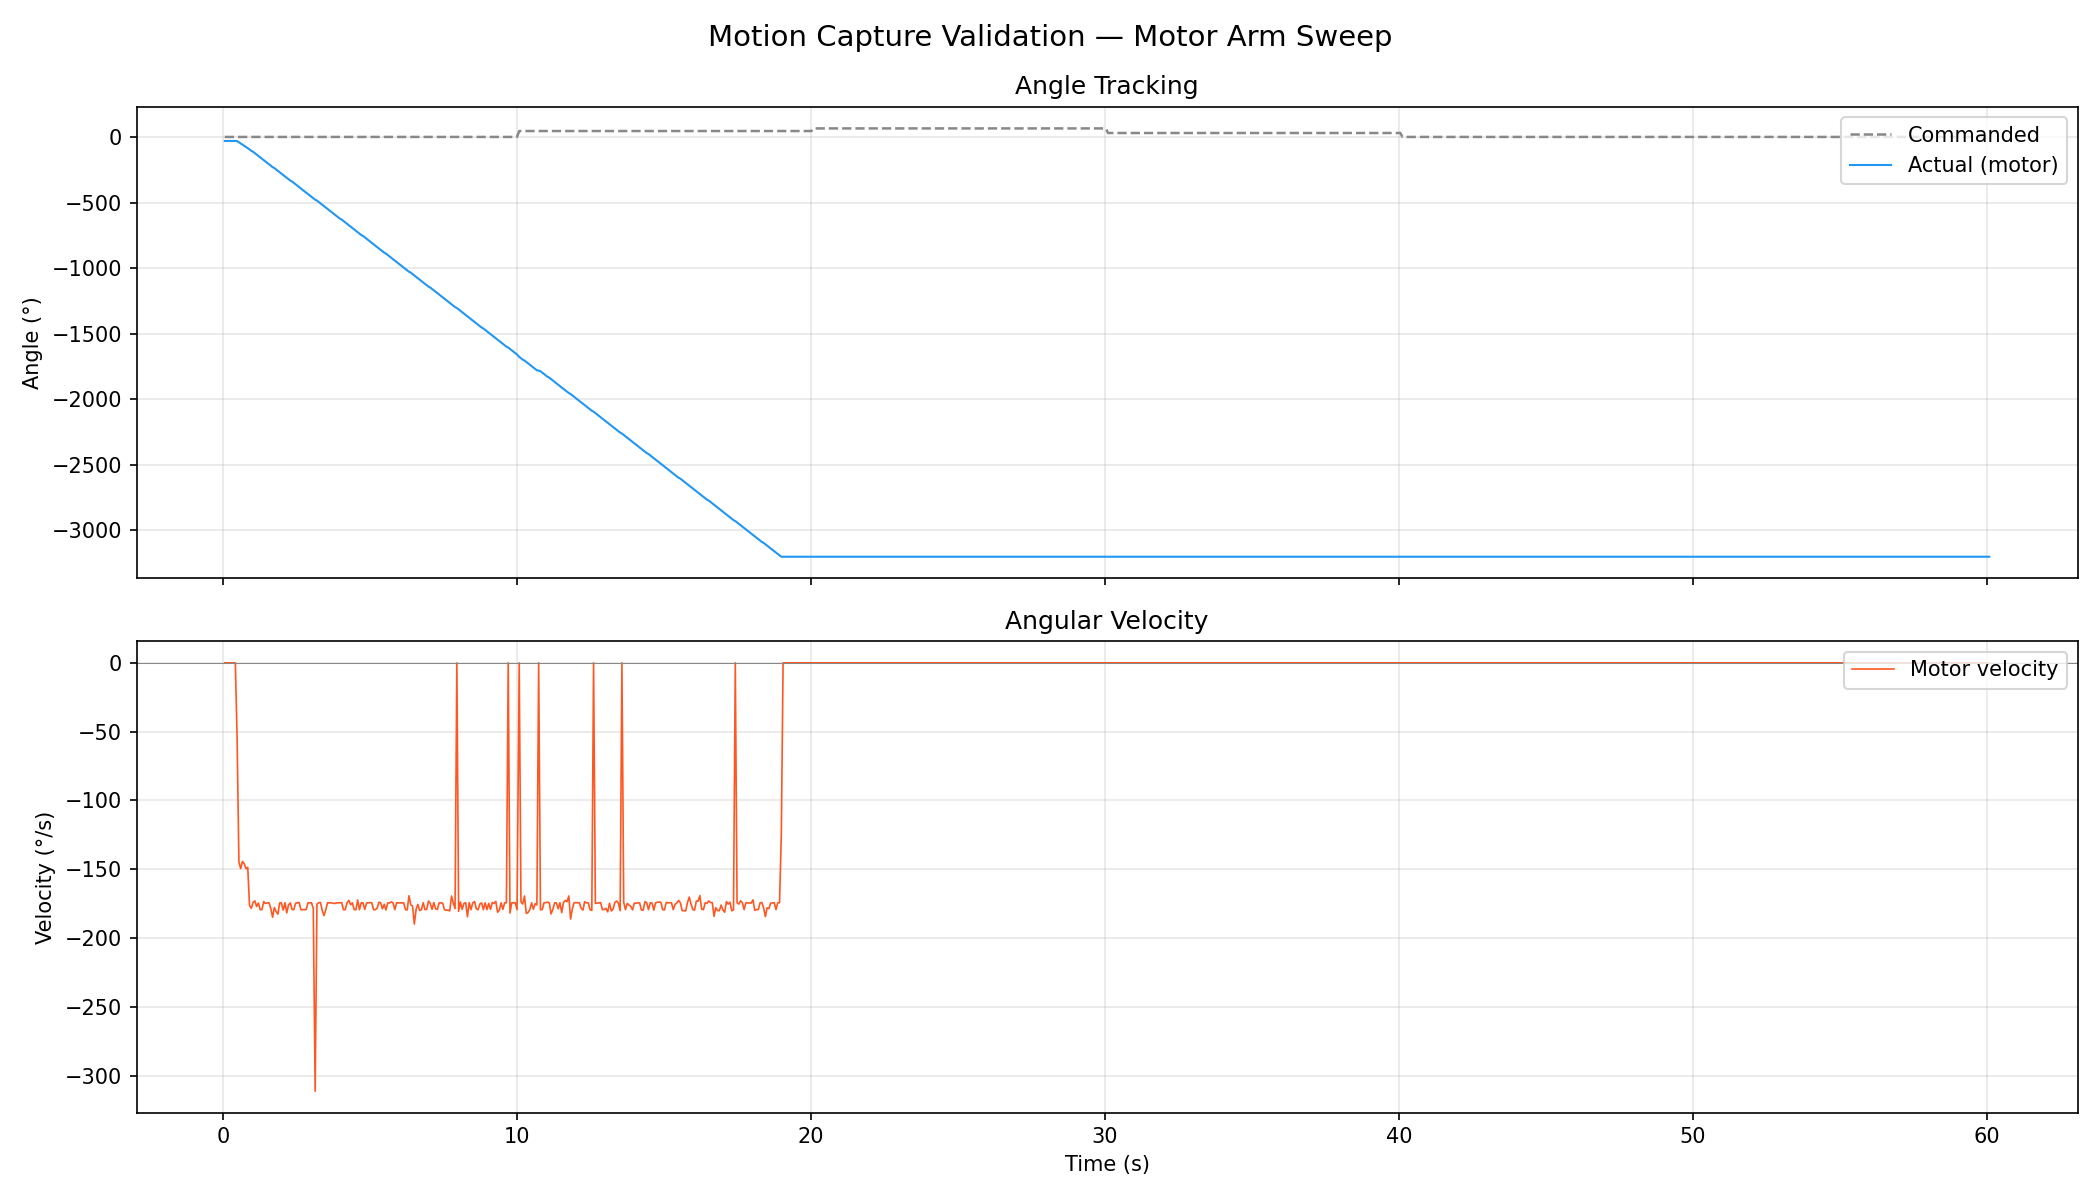

The file beside this chart, header and first rows:
time_s, commanded_deg, actual_deg, velocity_deg_s, speed_erpm, current_amps, temp_c, error_code, duty, loop, label
0.056, 0.0, -30.80, 0.00, 0, 0.080, 34, 0, 0.1237, 1/1, [1/1] home — leg hanging straight down
0.115, 0.0, -30.80, 0.00, 0, 0.110, 34, 0, 0.1251, 1/1, [1/1] home — leg hanging straight down
0.175, 0.0, -30.80, 0.00, 0, 0.140, 34, 0, 0.1266, 1/1, [1/1] home — leg hanging straight down
0.236, 0.0, -30.80, 0.00, 0, 0.110, 34, 0, 0.1281, 1/1, [1/1] home — leg hanging straight down
0.296, 0.0, -30.80, 0.00, 0, 0.080, 34, 0, 0.1296, 1/1, [1/1] home — leg hanging straight down
0.356, 0.0, -30.80, 0.00, 0, 0.090, 34, 0, 0.1311, 1/1, [1/1] home — leg hanging straight down
0.416, 0.0, -30.80, 0.00, 0, 0.080, 34, 0, 0.1326, 1/1, [1/1] home — leg hanging straight down
0.476, 0.0, -31.90, -54.85, -1280, 0.600, 34, 0, 0.1500, 1/1, [1/1] home — leg hanging straight down
0.537, 0.0, -40.60, -144.7, -2060, 0.570, 34, 0, 0.1500, 1/1, [1/1] home — leg hanging straight down
0.597, 0.0, -49.60, -149.6, -2080, 0.500, 34, 0, 0.1500, 1/1, [1/1] home — leg hanging straight down
0.657, 0.0, -58.40, -144.4, -2070, 0.520, 34, 0, 0.1500, 1/1, [1/1] home — leg hanging straight down
0.718, 0.0, -67.40, -146, -2080, 0.400, 34, 0, 0.1500, 1/1, [1/1] home — leg hanging straight down
0.778, 0.0, -76.40, -149.6, -2110, 0.170, 34, 0, 0.1500, 1/1, [1/1] home — leg hanging straight down
0.838, 0.0, -85.50, -148.7, -2140, 0.100, 34, 0, 0.1500, 1/1, [1/1] home — leg hanging straight down
0.898, 0.0, -95.20, -176.3, -2440, 0.180, 34, 0, 0.1500, 1/1, [1/1] home — leg hanging straight down
0.959, 0.0, -106, -178.4, -2530, 0.290, 34, 0, 0.1500, 1/1, [1/1] home — leg hanging straight down
1.020, 0.0, -113.1, -174, -2490, 0.460, 34, 0, 0.1500, 1/1, [1/1] home — leg hanging straight down
1.080, 0.0, -123.7, -173, -2450, 0.070, 34, 0, 0.1500, 1/1, [1/1] home — leg hanging straight down
1.140, 0.0, -134.2, -177.1, -2440, 0.520, 34, 0, 0.1500, 1/1, [1/1] home — leg hanging straight down
1.200, 0.0, -144.8, -174.6, -2450, 0.270, 34, 0, 0.1500, 1/1, [1/1] home — leg hanging straight down
1.261, 0.0, -155.4, -179.5, -2490, 0.220, 34, 0, 0.1500, 1/1, [1/1] home — leg hanging straight down
1.321, 0.0, -166.2, -179.4, -2530, 0.190, 34, 0, 0.1500, 1/1, [1/1] home — leg hanging straight down
1.381, 0.0, -176.9, -173.5, -2480, 0.310, 34, 0, 0.1500, 1/1, [1/1] home — leg hanging straight down
1.441, 0.0, -187.5, -174.9, -2450, 0.320, 34, 0, 0.1500, 1/1, [1/1] home — leg hanging straight down
1.501, 0.0, -198, -174.5, -2450, 0.230, 34, 0, 0.1500, 1/1, [1/1] home — leg hanging straight down
1.562, 0.0, -208.4, -174.4, -2440, 0.520, 34, 0, 0.1500, 1/1, [1/1] home — leg hanging straight down
1.622, 0.0, -219.1, -178.6, -2510, -0.010, 34, 0, 0.1500, 1/1, [1/1] home — leg hanging straight down
1.682, 0.0, -230, -184.9, -2530, 0.370, 34, 0, 0.1500, 1/1, [1/1] home — leg hanging straight down
1.742, 0.0, -237.1, -177.9, -2490, 0.420, 34, 0, 0.1500, 1/1, [1/1] home — leg hanging straight down
1.803, 0.0, -247.7, -180.8, -2460, 0.290, 34, 0, 0.1500, 1/1, [1/1] home — leg hanging straight down
1.863, 0.0, -258.3, -182.7, -2450, 0.310, 34, 0, 0.1500, 1/1, [1/1] home — leg hanging straight down
1.923, 0.0, -268.7, -174.5, -2440, 0.410, 34, 0, 0.1500, 1/1, [1/1] home — leg hanging straight down
1.983, 0.0, -279.3, -174.5, -2500, 0.110, 34, 0, 0.1500, 1/1, [1/1] home — leg hanging straight down
2.044, 0.0, -290.1, -179.7, -2510, 0.370, 34, 0, 0.1500, 1/1, [1/1] home — leg hanging straight down
2.104, 0.0, -300.8, -174.4, -2470, 0.120, 34, 0, 0.1500, 1/1, [1/1] home — leg hanging straight down
2.164, 0.0, -311.4, -181.7, -2460, 0.550, 34, 0, 0.1500, 1/1, [1/1] home — leg hanging straight down
2.224, 0.0, -321.9, -176.1, -2440, 0.070, 34, 0, 0.1500, 1/1, [1/1] home — leg hanging straight down
2.284, 0.0, -332.4, -174.5, -2470, 0.540, 34, 0, 0.1500, 1/1, [1/1] home — leg hanging straight down
2.345, 0.0, -339.6, -179.2, -2510, 0.200, 34, 0, 0.1500, 1/1, [1/1] home — leg hanging straight down
2.405, 0.0, -350.4, -179.4, -2510, 0.240, 34, 0, 0.1500, 1/1, [1/1] home — leg hanging straight down
2.465, 0.0, -361.1, -174.7, -2480, 0.260, 34, 0, 0.1500, 1/1, [1/1] home — leg hanging straight down
2.525, 0.0, -371.7, -174.4, -2470, 0.320, 34, 0, 0.1500, 1/1, [1/1] home — leg hanging straight down
2.586, 0.0, -382.3, -174.3, -2450, 0.220, 34, 0, 0.1500, 1/1, [1/1] home — leg hanging straight down
2.646, 0.0, -392.9, -179.4, -2480, 0.430, 34, 0, 0.1500, 1/1, [1/1] home — leg hanging straight down
2.706, 0.0, -403.6, -179.4, -2510, 0.140, 34, 0, 0.1500, 1/1, [1/1] home — leg hanging straight down
2.766, 0.0, -414.4, -179.4, -2480, 0.440, 34, 0, 0.1500, 1/1, [1/1] home — leg hanging straight down
2.826, 0.0, -425, -179.3, -2460, 0.160, 34, 0, 0.1500, 1/1, [1/1] home — leg hanging straight down
2.887, 0.0, -435.5, -174.4, -2470, 0.550, 34, 0, 0.1500, 1/1, [1/1] home — leg hanging straight down
2.947, 0.0, -446.1, -174.4, -2460, -0.010, 34, 0, 0.1500, 1/1, [1/1] home — leg hanging straight down
3.007, 0.0, -456.7, -174.4, -2500, 0.480, 34, 0, 0.1500, 1/1, [1/1] home — leg hanging straight down
3.067, 0.0, -467.6, -178.5, -2530, -0.080, 34, 0, 0.1500, 1/1, [1/1] home — leg hanging straight down
3.131, 0.0, -478.3, -311.3, -2480, 0.480, 34, 0, 0.1500, 1/1, [1/1] home — leg hanging straight down
3.192, 0.0, -485.3, -175.4, -2450, 0.290, 34, 0, 0.1500, 1/1, [1/1] home — leg hanging straight down
3.252, 0.0, -495.8, -174.4, -2450, 0.460, 34, 0, 0.1500, 1/1, [1/1] home — leg hanging straight down
3.312, 0.0, -506.3, -174.2, -2460, 0.160, 34, 0, 0.1500, 1/1, [1/1] home — leg hanging straight down
3.372, 0.0, -517, -179.9, -2500, 0.460, 34, 0, 0.1500, 1/1, [1/1] home — leg hanging straight down
3.432, 0.0, -527.9, -183.7, -2530, 0.070, 34, 0, 0.1500, 1/1, [1/1] home — leg hanging straight down
3.493, 0.0, -538.6, -179.4, -2470, 0.410, 34, 0, 0.1500, 1/1, [1/1] home — leg hanging straight down
3.553, 0.0, -549.1, -174.3, -2450, 0.140, 34, 0, 0.1500, 1/1, [1/1] home — leg hanging straight down
3.613, 0.0, -559.6, -174.4, -2440, 0.510, 34, 0, 0.1500, 1/1, [1/1] home — leg hanging straight down
... 936 more rows
